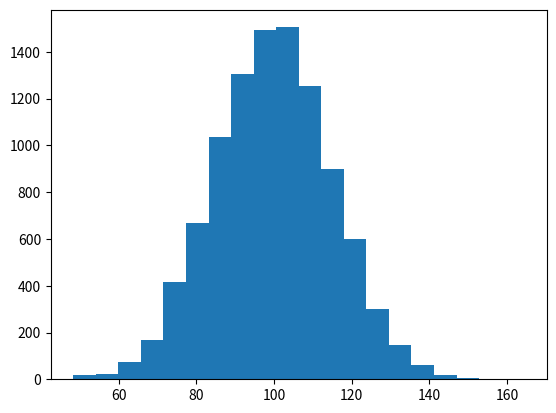

Write the Python code that produced this figure. (Note: this script raises an exception after producing the figure.)
import numpy as np
import matplotlib.mlab as mlab
import matplotlib.pyplot as plt

# example data
mu = 100 # mean of distribution
sigma = 15 # standard deviation of distribution
x = mu + sigma * np.random.randn(10000)

num_bins = 20
# the histogram of the data
n, bins, patches = plt.hist(x, num_bins, normed=1, facecolor='blue', alpha=0.5)

# add a 'best fit' line
y = mlab.normpdf(bins, mu, sigma)
plt.plot(bins, y, 'r--')
plt.xlabel('Smarts')
plt.ylabel('Probability')
plt.title(r'Histogram of IQ: $\mu=100$, $\sigma=15$')

# Tweak spacing to prevent clipping of ylabel
plt.subplots_adjust(left=0.15)
plt.show()





# define empty list
data = []

# open file and read the content in a list
with open('result_5000.txt', 'r') as f:
    filecontents = f.readlines()

    for line in filecontents:
        # remove linebreak which is the last character of the string
        val = line[:-1]

        # add item to the list
        # data.append(int(val))
        data.append(float(val))
